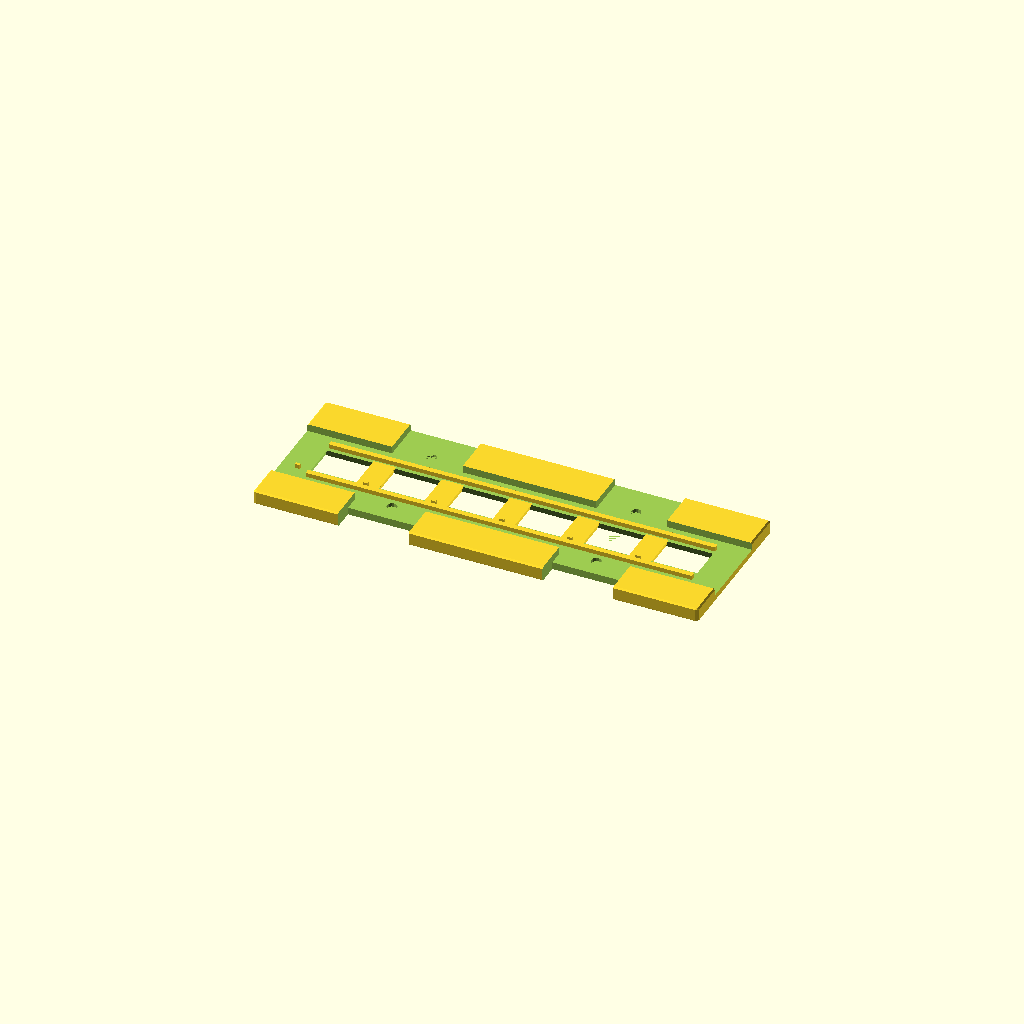
Cell 1 — every parameter at its default value.
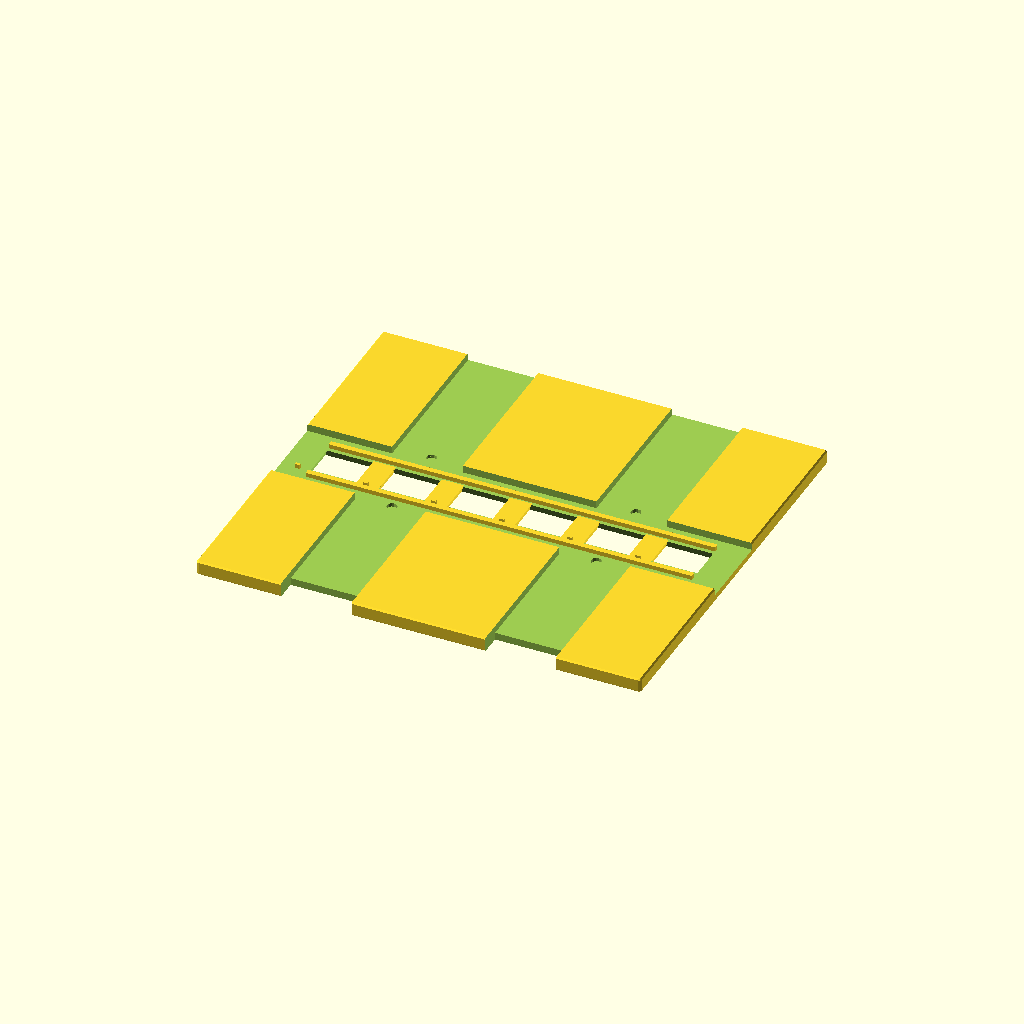
Cell 2 — holder_width set to 150, the other parameters unchanged.
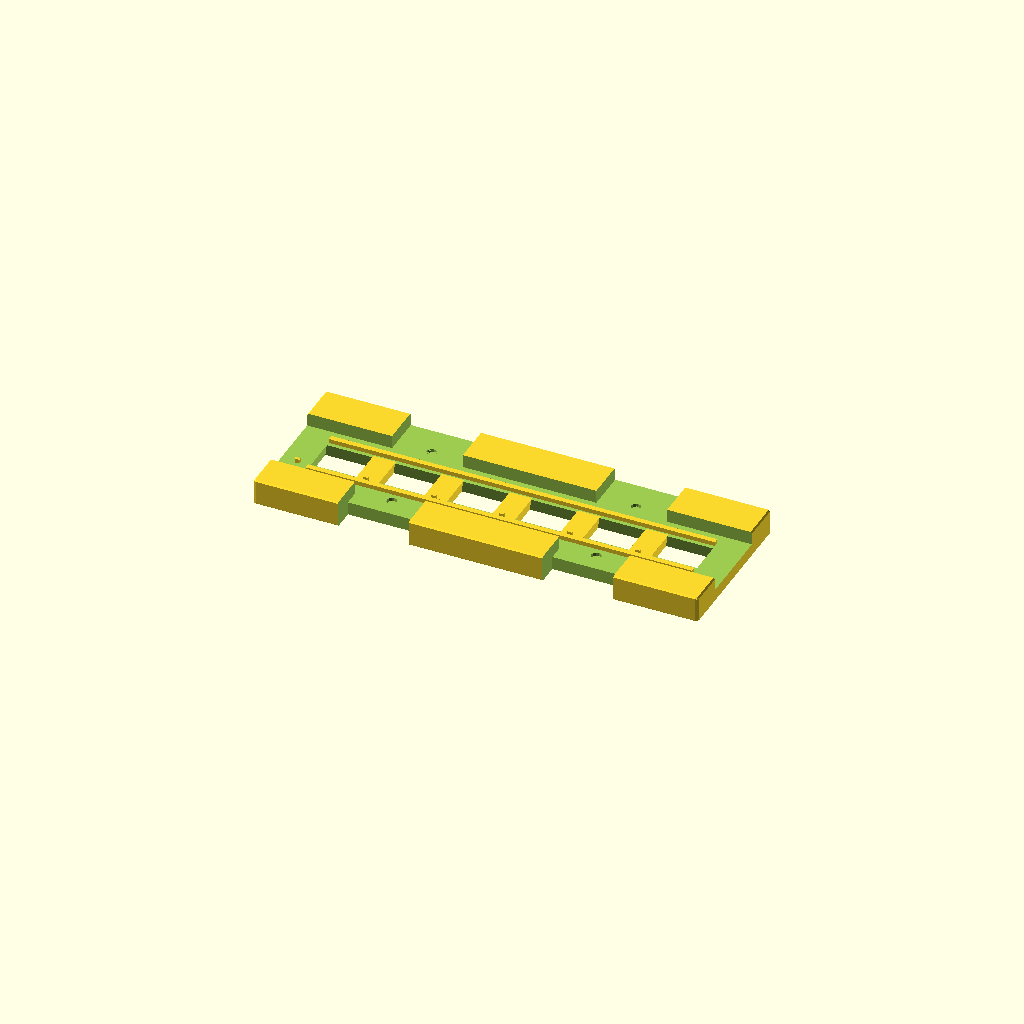
Cell 3: holder_thickness = 10 (everything else at default).
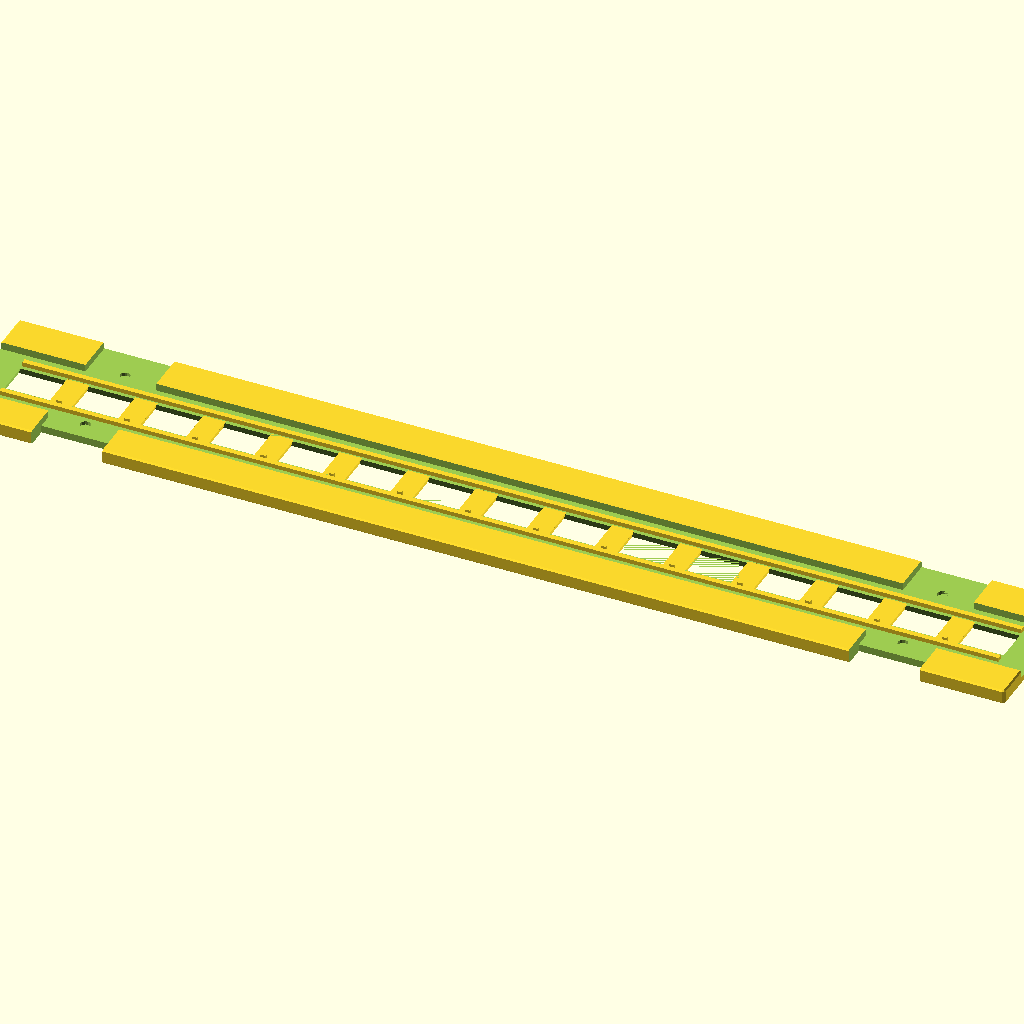
Cell 4: the same model with images_per_strip = 15.
One fixed orthographic camera (rotation 55°, 0°, 25°; colour scheme Cornfield) for every cell.
Source of the model, inputs/thingiverse/files/thing-3337838/files/110er-Filmhalter.scad:
// -*- mode: SCAD ; c-file-style: "ellemtel" ; coding: utf-8 -*-
//
// Holder to scan 110 film strips with a Reflecta ProScan 10T
//
// Copyright 2018 Roland Sieker <ospalh@gmail.com>
// Licence: CC-BY-SA 4.0


/* [Global] */


// ... to preview. You will get both parts when you click "Create Thing".
part = "halter"; // [halter: film holder, einsatz: film holder clamp]

// Set this to "render" and click on "Create Thing" when done with the setup.
preview = 1; // [0:render, 1:preview]

/* [Holder] */

// Width of the holder. This one and the next one are the two values you do need to set up for your scanner. Preset is for a Reflecta proScan. Maybe subtract half a millimtre for a better fit.
holder_width = 58.4;  // [20:0.1:150]

// Height or thickness of the holder. See above. You know they were too high when you need a mallet to go from one image to the next...
holder_thickness = 5.6;  // [3:0.1:10]

// How many exposures on the longest strips you want to fit into this. Make sure the resulting holder still fits onto your print bed.
images_per_strip = 6;  // [1:1:15]

// Different manufacturers' scanners place their little catches to position the holder at different sides.
position_notch_side = 90;  // [90: bottom, 0: side]

/* [Magnets] */

// Diameter of the magnet hole. Add clearance by hand here. Set to 0 for no magnet holes.
magnet_diameter = 3.8;  // [0:0.1:15]
// Height or thickness of the magnet. Make sure to use magnets flat enough to fit.
magnet_height = 1;  // [0.5:0.1:3]

/* [Hidden] */

// Das ganze Filmgroessen-Geraffel wieder verstecken: ein thing pro
// Film. Teil der Automatik (mit/ohne Stege, Lang-oder Kurzkerbe) sind so
// halbwegs inaktiv.


// Width of the film
film_width = 16;  // [8:0.1:70]
// Length from the left edge of an exposure to its right edge
image_width = 17; // [8:0.1:100]
image_pitch = 127/5;  // Ein Fuenferstreifen ist genau so lang wie ein
// vierer 126-Streifen. Angeblich ist das irgend etwas rundes in
// Zoellen. Das muss mich nicht scheren.

// Size of an exposure from bottom to top.
image_height = 12.7; // Genau 300 Pixel hoch bei einem 600 dpi Scan.
rand_unten = 1.27;  // Koennten 1/20 Zoll sein. What TF ever. Ich koennte 118 Schweizerfranken bezahlen und es im Standard nachlesen. Oder das Geld sparen
rand_oben = film_width - image_height - rand_unten;

bildabstand = max(image_pitch, image_width);
l_filmsteg = max(0, bildabstand-image_width);
r_r = 1.0;  // Rundungsradius

// Auch wichtig:
l_zk = 4;  // Laenge Zentrierkerbe
b_zk = 4;  // Breite Zentrierkerbe
h_zk = 1.2;  // Tiefe der Zentrierkerbe
w_zk = 1;  // Wand bzw Abstand der Zentrierkerbe vom Rand





w_schraeg = 1;  // Breite der Abschraegung rund um die Filmfenster

kurzsteg_grenze = w_schraeg;  // Weniger als 1 mm pro Seite: Kurzstege

mit_langsteg_oben = ( rand_oben >= kurzsteg_grenze);
mit_langsteg_unten = ( rand_unten >= kurzsteg_grenze);

min_l_ksteg = 0.8;

w_steg = 2;  // Breite fuer Stuecke, die den Film zentrieren.
l_kurzsteg = 0.4*bildabstand;  // Laenge fuer Stuecke, die den Film zentrieren,
// wenn wir keine Fensterstege machen


magnet_off_oben = -2;
magnet_off_unten = 1.2;

w_filmloch = 1.5;
l_filmloch = 2.3;
// dy_fl_bl = 1.25; // Abstand Filmloch oben zum Blidbereich
dy_fl_k = 0.7;  // Abstand Filmloch oben zur Filmkante
dx_fl_sm = 0.63;  // Abstand Filmloch links zur Mitte des Stegs


// *******************************************************
// Extra parameters. These can be changed reasonably safely.


w = 1.8;  // Wall width
p = 1.2;  // Bottom, top plate height
c = 0.5;  // Clearance
c_z = 0.3;  // Clearance in z direction. Mostly for the magnet hole and centering ridge
angle = 60; // Overhangs much below 60 degrees are a problem for me


// Halbwegs wichtig
h_steg = 1.6;  // Hoehe fuer Stuecke, die den Film zentrieren.
h_nut = h_steg + c_z;  // Tiefe fuer Stuecke, auf denen der Film nicht aufliegt



// *******************************************************
// Some shortcuts. These shouldn't be changed

tau = 2 * PI;  // pi is still wrong. tau = circumference / r

xy_factor = 1/tan(angle);
// To get from a height to a horizontal width inclined correctly
z_factor = tan(angle);  // The other way around

some_distance = 1.2 * holder_width;
ms = 0.01;  // Muggeseggele.

// fn for differently sized objects and fs, fa; all for preview or rendering.
pna = 40;
pnb = 15;
pa = 5;
ps = 1;
rna = 180;
rnb = 30;
ra = 1;
rs = 0.1;
function na() = (preview) ? pna : rna;
function nb() = (preview) ? pnb : rnb;
$fs = (preview) ? ps : rs;
$fa = (preview) ? pa : ra;

// l_fenster = bildabstand * images_per_strip;
l_fenster = bildabstand * (images_per_strip - 1) + image_width;
l_rand = 2 * w_steg + w_schraeg + 6;  // Etwas mehr fuer Extra-Zentriernasen
w_rand = w_schraeg + 7;
l_ue_a =  l_fenster + 2*l_rand;
w_einsatz = image_height + 2 * w_rand;
h_bd = holder_thickness/2;  // Hoehe Boden oder Deckel

l_griff = 25.4;
o_griff = l_ue_a/2-l_fenster/2 + image_width/2 + image_pitch/2;
w_griff = 6;


to_griff = l_ue_a/2 - o_griff - l_griff/2;



// *******************************************************
// End setup




// *******************************************************
// Generate the parts


print_part();
// filmhalter();
// einsatz();
// preview_parts();
// stack_parts();



module print_part()
{
   if ("halter" == part)
   {
      filmhalter();
   }
   if ("einsatz" == part)
   {
      einsatz();
   }
}

module preview_parts()
{
   filmhalter();
   translate([0, some_distance, 0])
   {
      einsatz();
   }
}

module stack_parts()
{
   // intersection()
   {
       // color("yellow")
      {
         filmhalter();
      }
      translate([0,0,holder_thickness + ms])
      {
         rotate([0,180,0])
         {
            // color("red")
            {
               einsatz();
            }
         }
      }
   }
}

// *******************************************************
// Code for the parts themselves


module filmhalter()
{
   difference()
   {
      basis_filmhalter();
      fenster();
      magnetausschnitte();
      kerben(false);
   }
   fensterstege();
   bodenstege();
}

module einsatz()
{
   difference()
   {
      union()
      {
         difference()
         {
            basis_einsatz();
            fenster();
         }
         fensterstege();
      }
      einsatzausschnitte();
      // magnetausschnitte(magnet_diameter/2);
      magnetausschnitte();
      kerben(true);
   }

}


module basis_filmhalter()
{
   translate([0,0,h_bd])
   {
      difference()
      {
         massiver_halter();
         einsatz_ausschnitt(2*c);
      }
   }
}


module basis_einsatz()
{
   translate([0,0,h_bd])
   {
      intersection()
      {
         massiver_halter();
         rotate([0,180,0])
         {
            einsatz_ausschnitt(0);
         }
      }
   }

}

module massiver_halter()
{
   hull()
   {
      vosp();
      mirror([0,0,1])
      {
         vosp();
      }
   }

   module vosp()
   {
      tosp();
      mirror([0,1,0])
      {
         tosp();
      }
   }
   module tosp()
   {
      osp();
      mirror([1,0,0])
      {
         osp();
      }

   }

   module osp()
   {
      translate([l_ue_a/2-r_r, holder_width/2-r_r, holder_thickness/2-r_r])
      {
         sphere(r=r_r);
      }
   }
}


module einsatz_ausschnitt(ec)
{
   translate([0, 0, holder_thickness])
   {
      translate([0, rand_unten - rand_oben, 0])
      cube([l_ue_a+2*ms, w_einsatz + ec, 2*holder_thickness], center=true);
      grip_cut();
      mirror()
      {
         grip_cut();
      }
   }
   module grip_cut()
   {
      translate([to_griff, 0, 0])
      {
         cube([l_griff + ec, holder_width + 2*ms, 2*holder_thickness], center=true);
         translate([0, -holder_width/2, 0])
         {
            cube([l_griff + ec, 2*w_griff+4*ec, 4*holder_thickness], center=true);
         }
      }
   }
}

module fenster()
{
   translate([0, 0, h_bd])
   {
      hull()
      {
         translate([0,0,-0.5+ms])
         {
            cube([l_fenster, image_height, 1], center=true);
         }
         translate([0,0,-h_bd-0.5-ms])
         {
            cube(
               [l_fenster+2*w_schraeg, image_height+2*w_schraeg, 1], center=true);
         }
      }

   }
}


module magnetausschnitte()
{
   if (magnet_diameter > 0 && magnet_height > 0)
   {
      yo_mag = w_einsatz/2 + magnet_diameter/2;
      magnetausschnitt(to_griff, yo_mag + magnet_off_unten);
      magnetausschnitt(-to_griff, yo_mag + magnet_off_unten);
      magnetausschnitt(to_griff, -yo_mag - magnet_off_oben);
      magnetausschnitt(-to_griff, -yo_mag - magnet_off_oben);
   }
}

module magnetausschnitt(exo, eyo)
{


   // Mittig in den Griffen.
   translate(
      [exo, eyo, h_bd - magnet_height-c_z + ms])
   {
      cylinder(d=magnet_diameter, h=magnet_height+c_z);
      // N.B. Spiel ist schon im magnet_diameter eingerechnet
   }
}

module bodenstege()
{
   translate([0, 0, -ms+h_steg/2+h_bd])
   {
      if (mit_langsteg_unten)
      {
         langbodensteg(rand_unten);
      }
      else
      {
         kurzbodenstege(rand_unten);
      }
      if (mit_langsteg_oben)
      {
         rotate(180)
         {
            langbodensteg(rand_oben);
         }
      }
      else
      {
         rotate(180)
         {
            kurzbodenstege(rand_oben);
         }
      }
      zentriernasen();
   }
   module langbodensteg(eo)
   {
      translate([0,w_steg/2+image_height/2+c/2+eo, 0])
      {
         cube([l_fenster, w_steg, h_steg], center=true);
      }
   }
   module kurzbodenstege(eo)
   {
      for (i=[0:images_per_strip-1])
      {
         translate([-l_fenster/2 + (0.5 + i) * bildabstand, w_steg/2+image_height/2+eo+c/2, 0])
         {
            cube([l_kurzsteg, w_steg, h_steg], center=true);
         }
      }
   }
   module zentriernasen()
   {
      for (i=[-0.5:1:images_per_strip-1.5])
      {
         // Eine mehr als Bilder:
         // Irgendwie ist "oben" und "unten" verkehrt. Fuer Teile oben
         // braucht mensch negative y-Werte.
         translate(
            [-l_fenster/2 + i * bildabstand+image_width/2 + dx_fl_sm +c/2 - l_filmloch,
             -image_height/2 - rand_oben + c/2 + dy_fl_k , -h_steg/2])

         {
            cube([l_filmloch-c, w_filmloch-c, h_steg]);
         }
      }
   }
}

module einsatzausschnitte()
{
   translate([0, 0, h_bd + ms-h_nut/2])
   {
      if (mit_langsteg_unten)
      {
         langausschnitt(rand_unten);
      }
      else
      {
         kurzausschnitte(rand_unten);
      }
      if (mit_langsteg_oben)
      {
         rotate(180)
         {
            langausschnitt(rand_oben);
         }
      }
      else
      {
         rotate(180)
         {
            kurzausschnitte(rand_oben);
         }
      }
      zentrierausschnitte();
   }
   module langausschnitt(eyo)
   {
      translate([0,w_steg/2+image_height/2+eyo+c/2,0])
      {
         cube([l_fenster+6*c, w_steg+2*c, h_nut], center=true);
      }
   }
   module kurzausschnitte(eyo)
   {
      for (i=[0:images_per_strip-1])
      {
         translate(
            [-l_fenster/2 + (0.5 + i) * bildabstand,
             w_steg/2+image_height/2+eyo+c/2-film_width/4 + image_height/4, 0])
         {
            cube(
               [l_kurzsteg+2*c, w_steg+2*c+film_width/2 - image_height/2,
                h_nut], center=true);
         }
      }
   }
      module zentrierausschnitte()
   {
      for (i=[0.5:1:images_per_strip-0.5])
      {
         translate(
            [-l_fenster/2 + i * bildabstand+image_width/2  - dx_fl_sm -c/2,
             -image_height/2 - rand_oben - c/2 + dy_fl_k , -h_nut/2])

         {
            cube([l_filmloch+c, w_filmloch+c, h_nut]);
         }
      }
   }
}


module fensterstege()
{
   if (l_filmsteg > 0)
   {
      for (i=[0.5:1:images_per_strip-1.5])
      {
         translate([-l_fenster/2 + i * bildabstand + image_width/2, 0, 0])
         {
            if (l_filmsteg < min_l_ksteg)
            {
               quader_fenstersteg();
            }
            else
            {
               keil_fenstersteg();
            }
         }
      }
   }
   module quader_fenstersteg()
   {
      translate([0,0,h_bd/2-ms])
      {
         cube([l_filmsteg, image_height+2*w_schraeg + 2*ms ,h_bd], center=true);
      }
   }
   module keil_fenstersteg()
   {
      l_fsb = max(l_filmsteg-2*w_schraeg,min_l_ksteg);
      ihp = image_height + 2*w_schraeg + 2*ms;
      hull()
      {
         translate([0,0,h_bd])
         {
            cube([l_filmsteg, ihp, ms], center=true);
         }
         //  translate([0,0,-ms])
         cube([l_fsb, ihp, ms], center=true);
      }
   }
}

module kerben(oben)
{
   // Den Radius der Zentrierkerbe kann mensch per Pythagoras bestimmen.
   // Hypothenuse = r_zk
   // 1. Kathete = l_zk/2
   // 2. Kathete = r_zk - h_zk
   // h_zk > 0
   // r_zk * r_zk = l_zk * l_zk / 4 + r_zk * r_zk - 2 * r_zk * h_zk + h_zk * h_zk
   // 0 = l_zk * l_zk / 4 - 2 * r_zk * h_zk + h_zk * h_zk
   // 2 * r_zk * h_zk =
   r_zk = (l_zk * l_zk / 4 + h_zk * h_zk) / (2 * h_zk);
   // Die Variable heisst "position_notch_side", und enthaelt einen Winkel. Funktioniert.
   dz_zk = (position_notch_side > 0) ?
      ( (oben) ? holder_thickness - h_zk + r_zk : h_zk-r_zk) :
      -ms;
   ahzk = (position_notch_side > 0) ? b_zk : holder_thickness + 2*ms;
   hk_yo = (position_notch_side > 0) ? -w_zk - b_zk : r_zk -h_zk;
   for (i=[0:images_per_strip-1])
   {
      translate(
         [-l_fenster/2 + i * bildabstand + image_width/2, -holder_width/2 -hk_yo, dz_zk])
      {
         rotate([position_notch_side,0,0])
         {
            cylinder(r=r_zk, h=ahzk);
         }
      }
   }

}
Customizer parameters (derived from the source; name, type, default, range or options):
part: string, default "halter", options "halter", "einsatz"
preview: number, default 1, options 0, 1
holder_width: number, default 58.4, range 20 to 150, step 0.1
holder_thickness: number, default 5.6, range 3 to 10, step 0.1
images_per_strip: number, default 6, range 1 to 15, step 1
position_notch_side: number, default 90, options 90, 0
magnet_diameter: number, default 3.8, range 0 to 15, step 0.1
magnet_height: number, default 1, range 0.5 to 3, step 0.1
